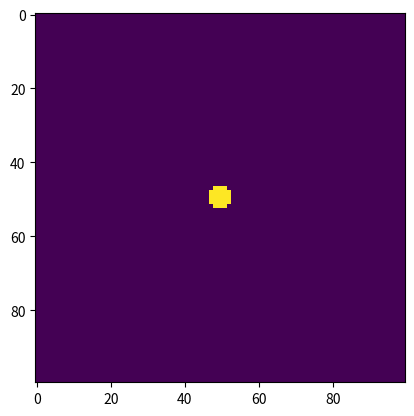

Here is the Python script that generated this plot:
#!/usr/bin/env python3
# -*- coding: utf-8 -*-
"""
Created on Sat Mar 14 02:22:08 2020

[redacted]
"""
import numpy as np 
import matplotlib.pyplot as plt
from mpl_toolkits.mplot3d import Axes3D

def fill_cell(cell, corner, rad):
    m, n = cell.shape
    ctr = corner[0], corner[1]
    x = np.linspace(0,10,n) 
    y = np.linspace(0,10,n) 
    X,Y = np.meshgrid(x, y, indexing='ij')  # could try order='xy'
    Z = (((X-ctr[0])**2 + (Y-ctr[1])**2)<= rad**2).astype(cell.dtype)
    return X,Y,Z





if __name__=="__main__":
    n = 100
    empty_lattice = np.ones((n,n))
    radius = .3
    X,Y,Z = fill_cell(empty_lattice, (5,5),radius)
    
    fig, ax = plt.subplots()
    ax.imshow(Z)
    ax.patch.set_facecolor("red")
    print(Z.shape)